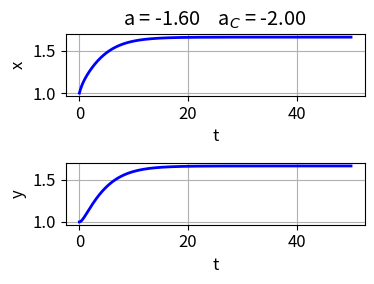
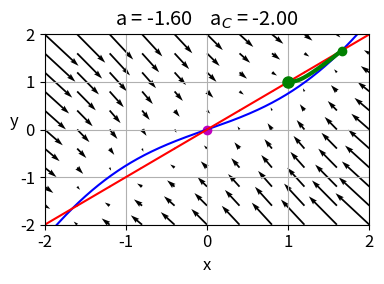
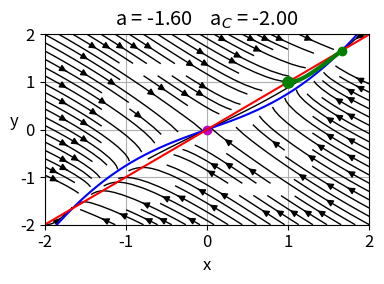
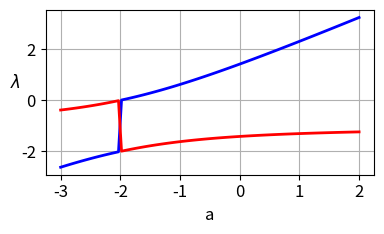
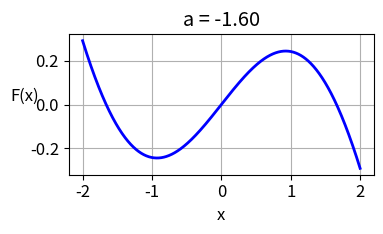

Source code (Python) for these figures, in order:
# -*- coding: utf-8 -*-
'''
ds2501.py      Oct 2025
DYNAMICAL SYSTEMS
PITCHFORK BIFURCATIONS IN PLANR SYSTEMS

[redacted]
   https://d-arora.github.io/Doing-Physics-With-Matlab/
   
Documentation
    https://d-arora.github.io/Doing-Physics-With-Matlab/pyDS.ds2501.pdf
'''

#%% Libraries
import numpy as np
from numpy import pi, sin, cos, linspace, zeros, array, ones, sqrt 
from scipy.integrate import odeint
import matplotlib.pyplot as plt
from scipy.signal import find_peaks
from numpy.linalg import eig
import time

tStart = time.time()
plt.close('all')

#%% FUNCTIONS  Solve ODE for x,y    
def lorenz(t, state): 
    x, y = state
    dx = a*x + y + sin(x)
    dy = x - y
    return [dx, dy]  

#%%  INPUTS >>>
# bifurcation parameter
a = -1.6
# Initial conditions xI yI (vI)                
xI,yI = 1,1
# time span     
tS = 50; nT = 99999   
# dimensions of system           
L = 2 
# Plot color
col = [0,0,1]

ac = -2

#%% Solution ODE for x and y 
t = linspace(0,tS,nT)
u0 = [xI,yI]
sol = odeint(lorenz, u0, t, tfirst=True)
xS = sol[:,0]     
yS = sol[:,1]    

#%% NULLCLINES
xN = linspace(-L,L,599)
yNx = -(a*xN + sin(xN))
yNy = xN

#%% Fixed points, Jacobian, eigenvalues, stability
def JM(a,x):
    a11 = a + cos(x); a12 = 1; a21 = 1; a22 = -1
    J = array([[a11,a12],[a21,a22]])
    return J


#%%   FIG 1: t vs x   t vs y (1.00, 0.50) 
plt.rcParams['font.size'] = 12
plt.rcParams["figure.figsize"] = (4,3)
fig1, ax = plt.subplots(nrows=2, ncols=1)
 
ax[0].set_xlabel('t'); ax[0].set_ylabel('x')
ax[0].set_title('a = %0.2f' % a + '    a$_C$ = %0.2f' %ac)
ax[0].grid()
ax[0].plot(t,xS,lw = 2,color = col)
 
ax[1].set_xlabel('t'); ax[1].set_ylabel('y')
ax[1].grid()
ax[1].plot(t,yS,lw = 2,color = col)

fig1.tight_layout()
fig1.savefig('a1.png')

#%% FIGURE 2: Phase Portrait  quiver
N = 11
x = linspace(-L,L,N)
xx,yy = np.meshgrid(x,x)
xxDot = a*xx + yy + sin(xx)
yyDot = xx - yy

plt.rcParams['font.size'] = 12
plt.rcParams["figure.figsize"] = (4,3)
fig2, axes = plt.subplots(nrows=1, ncols=1)
axes.set_xlabel('x')
axes.set_ylabel('y', rotation = 0)
axes.set_title('a = %0.2f' % a + '    a$_C$ = %0.2f' %ac)
axes.grid()
axes.set_xlim([-L,L]);axes.set_ylim([-L,L]);

axes.quiver(xx,yy,xxDot,yyDot,linewidth = 1)

axes.plot(0,0,'mo',ms = 6)
axes.plot(xN,yNx,'b')
axes.plot(xN,yNy,'r')

axes.plot(xS,yS,'g',lw = 3)
axes.plot(xS[0],yS[0],'go',ms = 8)
axes.plot(xS[-1],yS[-1],'go',ms = 6)

fig2.tight_layout()
fig2.savefig('a2.png')

#%% FIGURE 3: Phase Portrait  streamplot
N = 99
x = linspace(-L,L,N)
xx,yy = np.meshgrid(x,x)
xxDot = a*xx + yy + sin(xx)
yyDot = xx - yy

plt.rcParams['font.size'] = 12
plt.rcParams["figure.figsize"] = (4,3)
fig3, axes = plt.subplots(nrows=1, ncols=1)
  
axes.set_xlabel('x')
axes.set_ylabel('y',rotation = 0)
axes.set_title('a = %0.2f' % a + '    a$_C$ = %0.2f' %ac)
axes.grid()
axes.set_xlim([-L,L]);axes.set_ylim([-L,L])

axes.streamplot(xx,yy,xxDot,yyDot,linewidth = 1, density = 0.8, color='k')

axes.plot(0,0,'mo',ms = 6)
axes.plot(xN,yNx,'b')
axes.plot(xN,yNy,'r')

axes.plot(xS,yS,'g',lw = 3)
axes.plot(xS[0],yS[0],'go',ms = 8)
axes.plot(xS[-1],yS[-1],'go',ms = 6)

fig3.tight_layout()
fig3.savefig('a3.png')

#%% BIFURCATION DIAGRAM
def JB(a,x):
    a11 = a + cos(x); a12 = 1; a21 = 1; a22 = -1
    J = array([[a11,a12],[a21,a22]])
    return J
N = 99
a = linspace(-3,2,N)
ev0 = zeros(N); ev1 = zeros(N)
for c in range(N):
    J = JB(a[c],0)
    ev, eV = eig(J)
    ev0[c] = ev[0]; ev1[c] = ev[1]

plt.rcParams['font.size'] = 12
plt.rcParams["figure.figsize"] = (4,2.5)
fig4, ax = plt.subplots(nrows=1, ncols=1)
ax.set_xlabel('a')
ax.set_ylabel(r'$\lambda$', rotation = 0)
ax.grid()

ax.plot(a,ev0,'b',lw = 2)
ax.plot(a,ev1,'r',lw = 2)

fig4.tight_layout()
fig4.savefig('a4.png')


#%% Find zeros 
num = 99999
q = -1.60
xE = linspace(-3,2,num)
fn = xE*(q+1) + sin(xE)
#Q = [0,0,0]
Q = np.zeros(3)
p = 0
for c in range(num-2):
    q = fn[c]*fn[c+1]
    if q <= 0:
       Q[p] = c
       p = int(p+1)     
Q = [int(x) for x in Q]     
print(xE[Q])


J = JM(-1.60,1.66)
ev, eV = eig(J)
print(np.round(ev,3))


#%%   Fixed points F = 0
q = -1.6
x = linspace(-2,2,999)
F = x*(q+1) + sin(x) 
plt.rcParams['font.size'] = 12
plt.rcParams["figure.figsize"] = (4,2.5)
fig5, ax = plt.subplots(nrows=1, ncols=1)
ax.set_xlabel('x')
ax.set_ylabel('F(x)', rotation = 0)
ax.set_title('a = %0.2f' % q )
ax.grid()
ax.plot(x,F,'b',lw = 2)
fig5.tight_layout()
fig5.savefig('a5.png')




#%%
tExe = time.time() - tStart
print('  ')
print('Execution time')
print(tExe)


